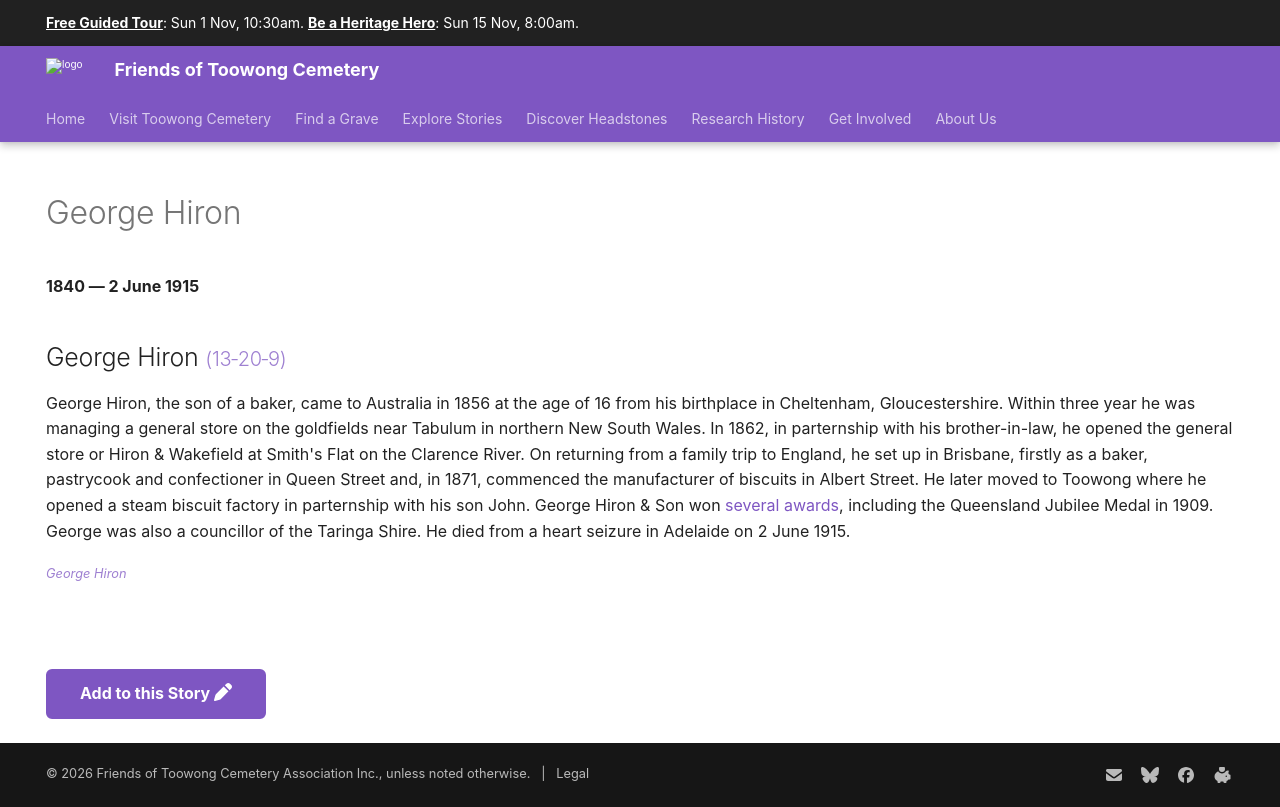

repository: 1871fotc/1871fotc.github.io · page: research/george-hiron/index.html · generator: mkdocs

---
hide:
  - toc
  - navigation 
---

# George Hiron

**1840 — 2 June 1915**

--8<-- "snippets/george-hiron.md"

--8<-- "snippets/add-to-this-story.md"
